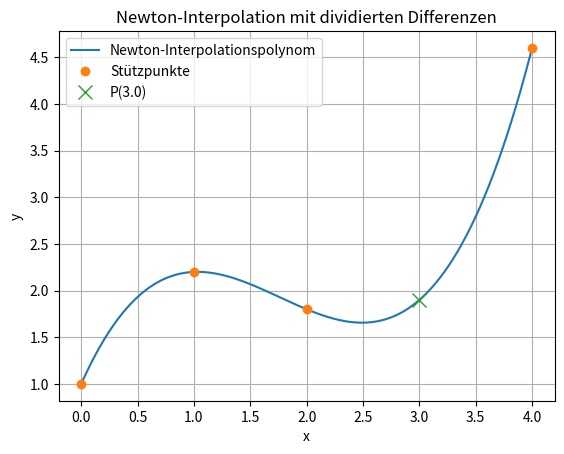

Recreate this plot in Python.
# -*- coding: utf-8 -*-
"""
Newton-Interpolation mit dividierten Differenzen

Aufgabenstellung
================
Gegeben sind Stützpunkte einer Messreihe. Gesucht ist das Newtonsche
Interpolationspolynom. Dazu wird zuerst die Tabelle der dividierten
Differenzen berechnet. Danach wird das Polynom symbolisch aufgebaut,
an einem Punkt ausgewertet und geplottet.
"""

import numpy as np
import sympy as sp
import matplotlib.pyplot as plt


# %% Angaben

x = sp.symbols("x")

# Gegebene Datenpunkte
x_data = np.array([0.0, 1.0, 2.0, 4.0], dtype=float)
y_data = np.array([1.0, 2.2, 1.8, 4.6], dtype=float)

# Gesuchter Wert
x_eval = 3.0


# %% Tabelle der dividierten Differenzen berechnen

def dividierte_differenzen(x_data, y_data):
    """Erstellt die obere Dreieckstabelle der dividierten Differenzen."""
    n = len(x_data)
    table = np.zeros((n, n))

    # Erste Spalte: Funktionswerte y_i
    table[:, 0] = y_data

    # Weitere Spalten: dividierte Differenzen
    for j in range(1, n):
        for i in range(n - j):
            zaehler = table[i + 1, j - 1] - table[i, j - 1]
            nenner = x_data[i + j] - x_data[i]
            table[i, j] = zaehler / nenner

    return table


dd_table = dividierte_differenzen(x_data, y_data)

# Die Newton-Koeffizienten stehen in der ersten Zeile der Tabelle
coeff = dd_table[0, :]


# %% Newton-Polynom symbolisch aufbauen

P = coeff[0]
produkt = 1

for k in range(1, len(x_data)):
    produkt *= (x - x_data[k - 1])
    P += coeff[k] * produkt

P = sp.expand(P)
P_func = sp.lambdify(x, P, modules="numpy")
y_eval = P_func(x_eval)


# %% Resultatausgabe

print("Newton-Interpolation mit dividierten Differenzen")
print("================================================")
print("Gegebene Stützpunkte:")
for xi, yi in zip(x_data, y_data):
    print(f"  ({xi:5.2f}, {yi:8.4f})")

print("\nTabelle der dividierten Differenzen:")
for i in range(len(x_data)):
    zeile = []
    for j in range(len(x_data)):
        if j <= len(x_data) - 1 - i:
            zeile.append(f"{dd_table[i, j]:12.6f}")
        else:
            zeile.append("            ")
    print(" ".join(zeile))

print("\nNewton-Koeffizienten:")
for k, ak in enumerate(coeff):
    print(f"  a_{k} = {ak:.8f}")

print("\nInterpolationspolynom:")
print(f"P(x) = {P}")
print(f"\nAuswertung: P({x_eval}) = {y_eval:.8f}")


# %% Plot

x_plot = np.linspace(x_data.min(), x_data.max(), 400)
y_plot = P_func(x_plot)

plt.figure()
plt.plot(x_plot, y_plot, label="Newton-Interpolationspolynom")
plt.plot(x_data, y_data, "o", label="Stützpunkte")
plt.plot(x_eval, y_eval, "x", markersize=10, label=f"P({x_eval})")
plt.xlabel("x")
plt.ylabel("y")
plt.title("Newton-Interpolation mit dividierten Differenzen")
plt.grid(True)
plt.legend()
plt.show()
